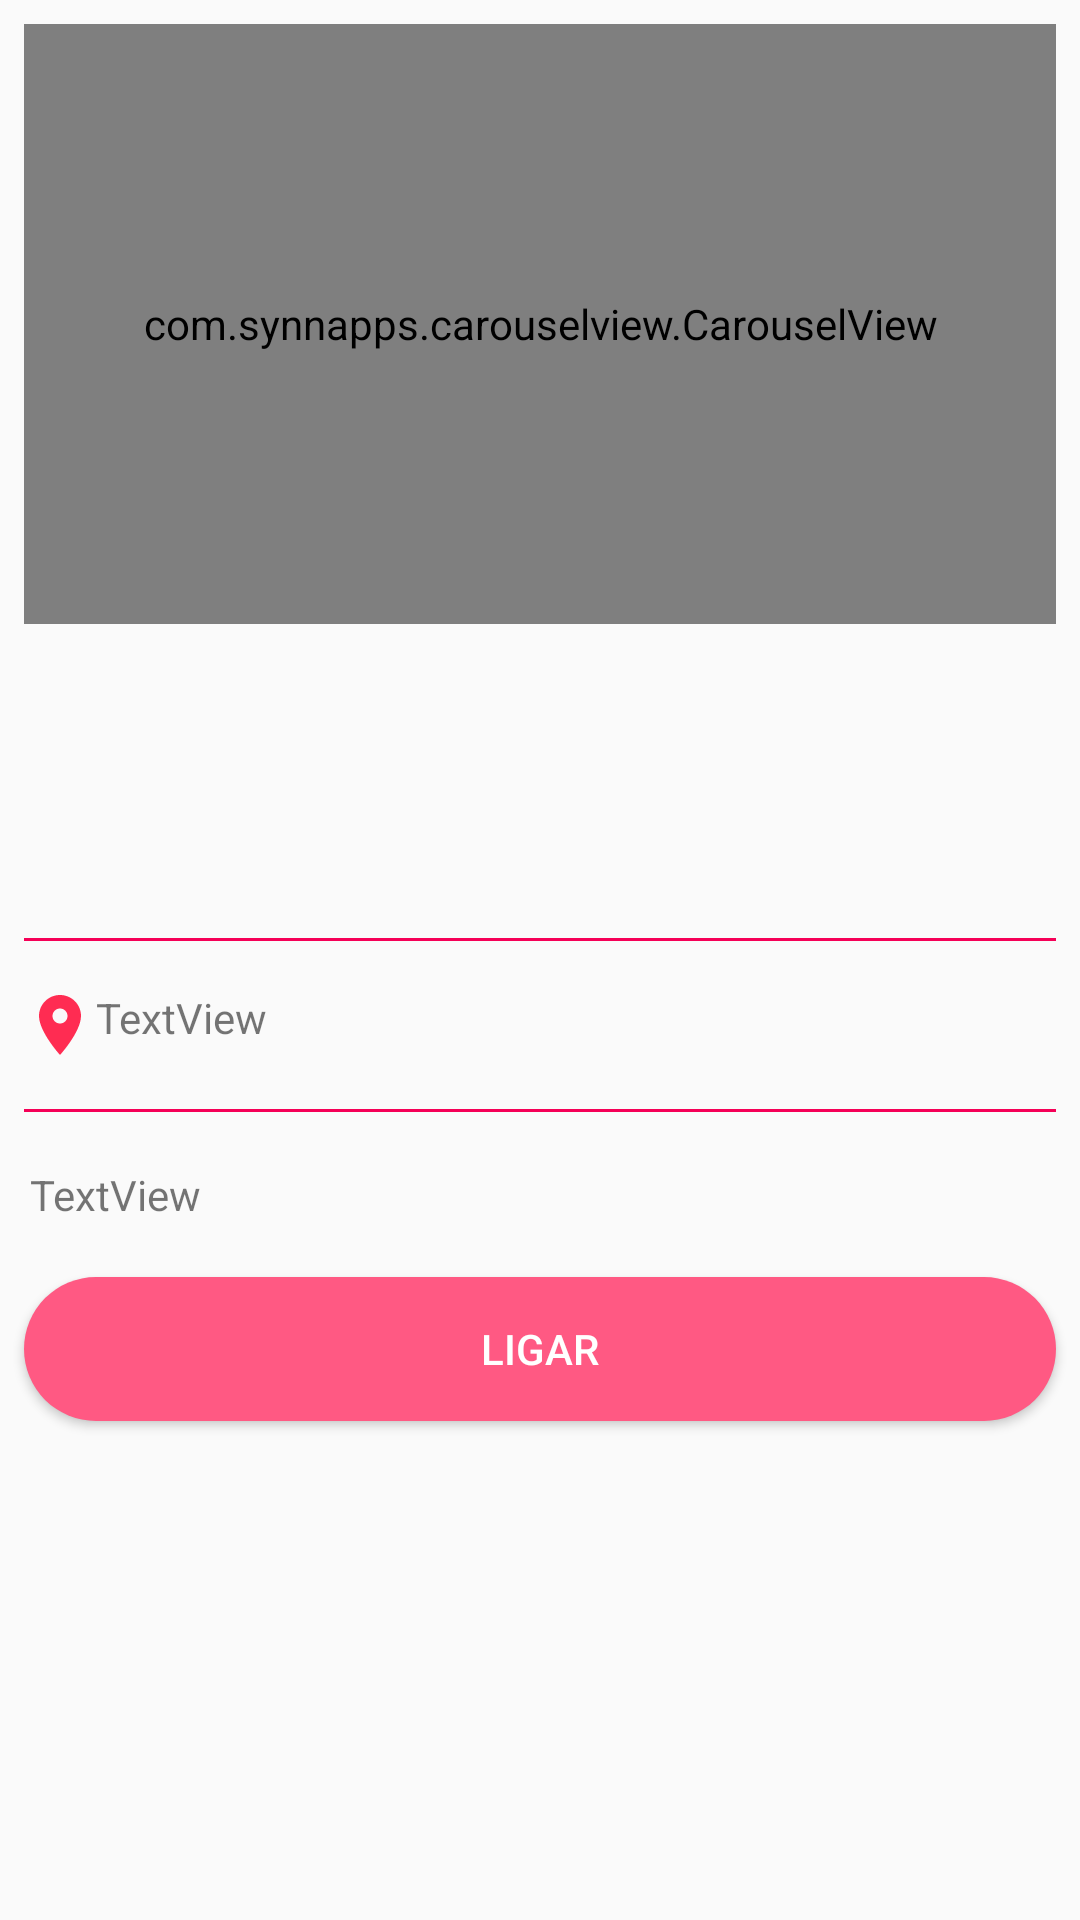

Here is an Android app screen rendered from its layout file. Give the layout XML and the strings, colors and styles it references.
<!-- AndroidManifest.xml: application theme AppTheme -->
<!-- res/layout/activity_detalhes_produtos.xml -->
<?xml version="1.0" encoding="utf-8"?>
<LinearLayout xmlns:android="http://schemas.android.com/apk/res/android"
    xmlns:app="http://schemas.android.com/apk/res-auto"
    xmlns:tools="http://schemas.android.com/tools"
    android:layout_width="match_parent"
    android:layout_height="match_parent"
    android:orientation="vertical"
    tools:context=".ui.activity.DetalhesProdutosActivity">

    <com.synnapps.carouselview.CarouselView
        android:id="@+id/carouselView"
        android:layout_width="match_parent"
        android:layout_height="200dp"
        android:layout_margin="8dp"
        android:visibility="visible"
        app:fillColor="#FFFFFFFF"
        app:pageColor="#00000000"
        app:radius="6dp"
        app:slideInterval="3000"
        app:strokeColor="#FF777777"
        app:strokeWidth="1dp" />

    <TextView
        android:id="@+id/detalhes_txtTitulo"
        android:layout_width="match_parent"
        android:layout_height="wrap_content"
        android:layout_margin="8dp"
        android:textSize="16dp" />

    <TextView
        android:id="@+id/detalhes_txtPreco"
        android:layout_width="match_parent"
        android:layout_height="wrap_content"
        android:layout_margin="8dp"
        android:text=""
        android:textSize="20sp"
        android:textStyle="bold"
        android:paddingBottom="8dp" />

    <View
        android:layout_width="match_parent"
        android:layout_height="1dp"
        android:layout_margin="8dp"
        android:background="@color/colorPrimary" />

    <TextView
        android:id="@+id/detalhes_txtCidade"
        android:layout_width="match_parent"
        android:layout_height="wrap_content"
        android:layout_margin="8dp"
        android:text="TextView"
        android:drawableLeft="@drawable/ic_location_on_24dp" />

    <View
        android:layout_width="match_parent"
        android:layout_height="1dp"
        android:layout_margin="8dp"
        android:background="@color/colorPrimary" />

    <TextView
        android:id="@+id/detalhes_txtDescricao"
        android:layout_width="match_parent"
        android:layout_height="wrap_content"
        android:layout_margin="10dp"
        android:text="TextView" />

    <Button
        android:id="@+id/detalhes_btnLigar"
        android:layout_width="match_parent"
        android:layout_height="wrap_content"
        android:layout_margin="8dp"
        android:background="@drawable/style_btn_login"
        android:text="@string/ligar"
        android:textColor="@android:color/white"
        android:onClick="visualizarTelefone"/>


</LinearLayout>
<!-- resources referenced by this layout -->
<resources>
  <color name="colorPrimary">#f50057</color>
  <!-- drawable ic_location_on_24dp (drawable) -->
  <vector android:height="24dp" android:tint="#FF2C52"
      android:viewportHeight="24.0" android:viewportWidth="24.0"
      android:width="24dp" xmlns:android="http://schemas.android.com/apk/res/android">
      <path android:fillColor="#FF000000" android:pathData="M12,2C8.13,2 5,5.13 5,9c0,5.25 7,13 7,13s7,-7.75 7,-13c0,-3.87 -3.13,-7 -7,-7zM12,11.5c-1.38,0 -2.5,-1.12 -2.5,-2.5s1.12,-2.5 2.5,-2.5 2.5,1.12 2.5,2.5 -1.12,2.5 -2.5,2.5z"/>
  </vector>
  <!-- drawable style_btn_login (drawable) -->
  <?xml version="1.0" encoding="utf-8"?>
  <selector xmlns:android="http://schemas.android.com/apk/res/android">
  
      <item>
  
          <shape android:shape="rectangle">
              <corners android:radius="25dp"/>
              <solid android:color="@color/colorAccent"/>
          </shape>
  
      </item>
  
  
  </selector>
  <string name="ligar">Ligar</string>
  <style name="AppTheme" parent="Theme.AppCompat.Light.DarkActionBar">
          
          <item name="colorPrimary">@color/colorPrimary</item>
          <item name="colorPrimaryDark">@color/colorPrimaryDark</item>
          <item name="colorAccent">@color/colorAccent</item>
      </style>
  <color name="colorAccent">#ff5983</color>
  <color name="colorPrimaryDark">#bb002f</color>
</resources>
